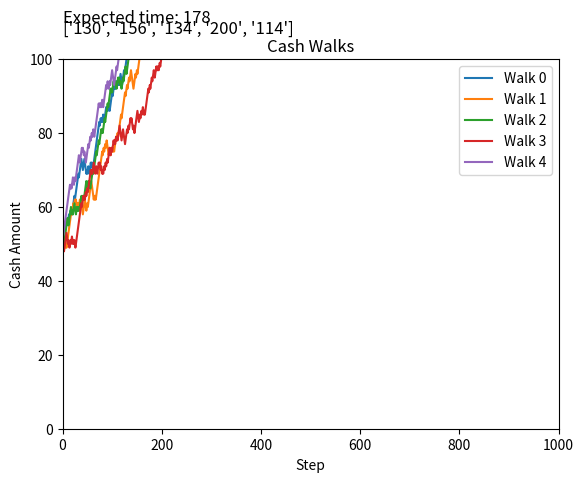

The matplotlib source for this figure:
# models.py
# import sys
import pandas as pd
import numpy as np
import random
import typing
from matplotlib import pyplot as plt

PROB_WIN = 0.64
START_MONEY = 50
GOAL_MONEY = 100

WIN = 1
LOSE = 0
DRAW = -1
NUM_RUNS = 5
MAX_STEPS = 1000

def sim(p: int, start: int, goal: int, iter: int) -> typing.Tuple[int, bool, pd.DataFrame]:
    """
    Run main simulation. 
    Args:
        p: (int) probability of success for each step
        start: (int) how much money you start with
        goal: (int) the upper bound of cash where you stop
        iter: (int) iteration of sim
    Returns: 
        time_to_end: (int) number of steps to reach boundary condition
        success: (bool) reached upper bound, or lost all money
        df: (pd.DataFrame) dataframe to append cash walk timesteps
    Note: 
        change return types in Python3.9 to -> tuple[int, bool]
    """
    print(f"Running gambling simulation...")

    t = 0 # init step
    steps = np.array([])
    cash = start
    # simulation loop
    while (t < MAX_STEPS):
        rand = float(random.random())
        state = WIN if rand < p else LOSE # determine round result
        cash += 1 if state is WIN else -1 # update cash
        steps = np.append(steps, cash)
        t += 1 # increment timesteps
        # end simulation condition
        if cash >= goal or cash <= 0:
            df = pd.DataFrame(steps, columns=[f"run-{iter}"])
            return (t, WIN, df) if cash > 0 else (t, LOSE, df) 
    # exceeded max steps
    df = pd.DataFrame(steps, columns=[f"run-{iter}"])
    return (t, DRAW, df)

# Todo: add types
def display_plots(df, times, exp_time):
    """
    Plots a series of columns in one graph
    Args:
        df: (pd.DataFrame) dataframe with all the cash walks you want to plot
    """

    plt.plot(df)
    plt.title('Cash Walks') # plot title
    plt.xlabel('Step')  # x axis label
    plt.ylabel('Cash Amount')   # y axis label
    plt.xlim(0, MAX_STEPS)
    plt.ylim(0, 100)
    plt.legend(bbox_to_anchor=(1.02, 1), loc='upper left', borderaxespad=0)
    plt.legend(['Walk ' + str(num) for num in range(df.shape[1])] + [' time ' + str(time) for time in times]) # legend 
    # Print expected time
    plt.text(0, 110, f"Expected time: {abs(int(exp_time))}", fontsize=12)
    # Print actual times
    plt.text(0, 107, [str(entry) for entry in times], fontsize=12)
    plt.savefig("walks.eps", format='eps')  # saves plot to file
    plt.show()  # makes plot visible  

# T_j is the first time a particle arrives at 0 or N when it
# starts at j
def compute_expected_time_to_boundary(p: float, j: int, N: int) -> float:
    """
        Computes the expected time to reach a boundary state (lose
        all money or reach goal), given a starting point and probability
        of winning each round in the gambling game.
        Args:
            p: (float) probability to win a game
            j: starting point
            N: goal
    """
    q = 1 - p # prob lose
    # general solution to
    # homogeneous equation 4.7
    if p == q:
        return (j * (N - j))
    else:
        return (1 / (q - p)) * (j - (N * ((1 - pow((q / p), j) / (1 - pow((q / p), N))))))


def main(numiter):
    print(f"In main, calling gambling sim {numiter} times")
    #p = float(input("Probability of success per round: "))
    #start = int(input("Starting money: "))
    #goal = int(input("Goal money: "))
    p = PROB_WIN
    start = START_MONEY
    goal = GOAL_MONEY
    end_times = []
    end_states = []
    df = pd.DataFrame()

    # Running simulation N times
    for i in range(numiter): 
        time, state, df_out = sim(p, start, goal, i)
        end_times.append(time)
        end_states.append(state)
        df = pd.concat([df, df_out])
    # Print output
    for i in range(numiter):
        print(f"Iter {i}: time - {end_times[i]} state - {'WIN' if end_states[i] is WIN else 'LOSS'}")
    # Compute expected time to boundary
    boundary_pred =  compute_expected_time_to_boundary(p, start, goal)
    # Display output in matplot
    display_plots(df, end_times, boundary_pred)
    
if __name__ == "__main__":
    main(NUM_RUNS) # iterations
